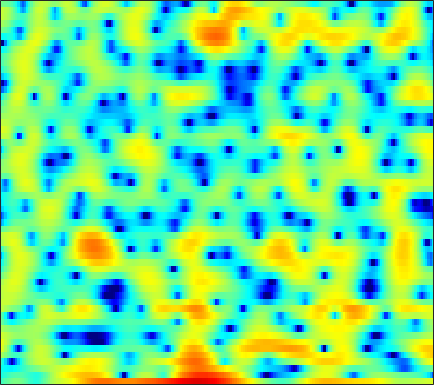

Source data for this figure (header and first rows):
-2.821, -2.3224, -1.6728, -1.1444, -0.8357, -0.47761, -0.30386, -0.25212, -0.29686, -0.53167, -0.91118, -1.2499, -1.8433, -2.4906, -2.9628, -3.5098, -3.685, -3.5434, -2.9743, -2.0992, -1.1587, -0.45782, 0.38503, 1.1235
-4.31, -3.846, -3.262, -2.77, -2.453, -2.129, -1.903, -1.804, -1.762, -1.817, -1.996, -2.188, -2.533, -2.95, -3.264, -3.629, -3.783, -3.698, -3.276, -2.542, -1.615, -0.8708, 0.1173, 1.047
-4.354, -4.637, -4.991, -5.265, -5.378, -5.359, -5.103, -4.819, -4.285, -3.689, -3.078, -2.641, -2.087, -1.56, -1.208, -0.7734, -0.3599, -0.06693, 0.3081, 0.6672, 1.012, 1.273, 1.608, 1.927
-2.818, -4.241, -6.695, -10.13, -13.71, -18.13, -13.95, -10.39, -6.967, -4.552, -2.758, -1.659, -0.4587, 0.4991, 1.085, 1.72, 2.214, 2.486, 2.734, 2.857, 2.861, 2.789, 2.584, 2.275
1.878, 1.077, 0.01533, -0.9876, -1.642, -2.301, -2.671, -2.732, -2.511, -2.006, -1.29, -0.6923, 0.1438, 0.9484, 1.475, 2.1, 2.542, 2.763, 2.903, 2.856, 2.606, 2.262, 1.594, 0.6345
4.134, 3.21, 1.784, 0.06178, -1.486, -4.063, -7.596, -11.39, -16.31, -11.49, -6.736, -4.304, -1.939, -0.2005, 0.7595, 1.727, 2.373, 2.681, 2.89, 2.843, 2.565, 2.212, 1.567, 0.7421
4.252, 3.621, 2.684, 1.639, 0.8194, -0.2888, -1.314, -1.901, -2.282, -2.13, -1.544, -0.9617, -0.1694, 0.5676, 1.021, 1.483, 1.748, 1.814, 1.719, 1.424, 0.9057, 0.3751, -0.5015, -1.582
3.18, 2.854, 2.41, 1.958, 1.641, 1.248, 0.9456, 0.7912, 0.6715, 0.6619, 0.7347, 0.8245, 0.9918, 1.148, 1.228, 1.286, 1.241, 1.125, 0.8446, 0.3751, -0.2817, -0.9196, -2.002, -3.401
1.585, 1.291, 0.8911, 0.5048, 0.2666, 0.04438, -0.05905, -0.05912, 0.02923, 0.1956, 0.416, 0.5962, 0.8381, 1.073, 1.227, 1.379, 1.455, 1.454, 1.349, 1.139, 0.7867, 0.4243, -0.2123, -0.9945
-0.748, -1.534, -2.759, -4.024, -4.763, -5.193, -4.842, -4.268, -3.405, -2.585, -1.893, -1.435, -0.8839, -0.3555, 0.03157, 0.5655, 1.068, 1.414, 1.796, 2.054, 2.158, 2.167, 2.069, 1.887
-0.9821, -2.212, -4.684, -8.598, -13.01, -15.29, -10.21, -7.589, -5.64, -4.804, -4.722, -5.038, -5.514, -5.342, -4.473, -2.747, -0.9705, 0.1855, 1.429, 2.33, 2.892, 3.143, 3.263, 3.199
2.478, 2.221, 1.674, 1.024, 0.5706, 0.1174, -0.2011, -0.4464, -0.9101, -1.755, -3.277, -5.001, -8.059, -9.867, -7.947, -4.278, -1.471, 0.08796, 1.525, 2.428, 2.88, 2.963, 2.719, 2.052
2.529, 2.683, 2.75, 2.684, 2.575, 2.336, 2.021, 1.739, 1.281, 0.7234, 0.1301, -0.2991, -0.7545, -1.016, -1.027, -0.8334, -0.5087, -0.2559, 0.02123, 0.1583, 0.1009, -0.1224, -0.661, -1.553
2.145, 2.403, 2.648, 2.774, 2.792, 2.722, 2.552, 2.35, 1.997, 1.571, 1.078, 0.6728, 0.1088, -0.4556, -0.8663, -1.371, -1.818, -2.088, -2.36, -2.543, -2.648, -2.729, -2.847, -3.007
2.208, 2.563, 2.943, 3.214, 3.34, 3.397, 3.312, 3.154, 2.819, 2.333, 1.672, 1.063, 0.0947, -1.063, -2.064, -3.546, -5.109, -6.196, -7.158, -7.255, -6.61, -5.906, -4.961, -4.188
1.402, 1.989, 2.668, 3.207, 3.509, 3.762, 3.84, 3.781, 3.531, 3.061, 2.364, 1.673, 0.4859, -1.069, -2.547, -5.104, -8.712, -12.78, -22.19, -16.94, -10.97, -8.418, -6.167, -4.697
-1.092, -0.07308, 1.086, 2.015, 2.567, 3.12, 3.462, 3.575, 3.535, 3.281, 2.811, 2.314, 1.45, 0.3699, -0.5644, -1.933, -3.328, -4.273, -5.16, -5.475, -5.271, -4.917, -4.377, -3.84
-3.541, -2.227, -0.7112, 0.5577, 1.351, 2.192, 2.803, 3.109, 3.314, 3.308, 3.094, 2.807, 2.275, 1.595, 1.002, 0.1333, -0.7744, -1.447, -2.296, -3.039, -3.651, -3.987, -4.28, -4.335
-5.227, -3.721, -1.85, -0.2351, 0.7889, 1.894, 2.716, 3.155, 3.521, 3.649, 3.562, 3.369, 2.958, 2.381, 1.85, 1.008, 0.01364, -0.832, -2.12, -3.617, -5.326, -6.715, -8.378, -9.169
-7.933, -5.167, -2.369, -0.2934, 0.915, 2.147, 2.993, 3.415, 3.732, 3.799, 3.651, 3.412, 2.958, 2.361, 1.839, 1.041, 0.08277, -0.7725, -2.162, -3.946, -6.343, -8.768, -13.4, -17.91
-3.359, -1.896, -0.1646, 1.237, 2.065, 2.868, 3.353, 3.516, 3.473, 3.157, 2.608, 2.08, 1.281, 0.5028, -0.01717, -0.5735, -1.013, -1.326, -1.81, -2.449, -3.244, -3.896, -4.66, -5.153
1.679, 2.164, 2.8, 3.355, 3.669, 3.918, 3.922, 3.733, 3.185, 2.245, 0.8398, -0.559, -2.919, -5.579, -6.942, -6.5, -4.63, -3.33, -2.066, -1.34, -1.046, -1.053, -1.328, -1.896
2.239, 2.481, 2.824, 3.122, 3.286, 3.375, 3.251, 2.99, 2.379, 1.403, -0.03944, -1.502, -4.086, -7.264, -9.007, -7.835, -4.992, -3.208, -1.488, -0.3714, 0.2352, 0.4096, 0.305, -0.165
-1.513, -1.11, -0.4963, 0.09649, 0.4765, 0.8407, 1.029, 1.044, 0.8889, 0.5551, 0.07959, -0.3436, -0.8947, -1.289, -1.399, -1.234, -0.7619, -0.3066, 0.3011, 0.8017, 1.139, 1.258, 1.234, 1.007
-8.744, -7.067, -5.102, -3.553, -2.659, -1.78, -1.194, -0.9127, -0.7092, -0.6384, -0.6102, -0.595, -0.5057, -0.3256, -0.1104, 0.2724, 0.7208, 1.072, 1.516, 1.88, 2.138, 2.244, 2.251, 2.099
-12.42, -9.712, -7.022, -5.124, -4.101, -3.173, -2.67, -2.521, -2.555, -2.719, -2.877, -2.842, -2.505, -1.817, -1.145, -0.1861, 0.7392, 1.367, 2.082, 2.643, 3.023, 3.19, 3.263, 3.15
-7.223, -6.289, -5.083, -4.089, -3.55, -3.151, -3.191, -3.559, -4.577, -6.364, -9.033, -11.04, -10.48, -6.886, -4.412, -1.862, 0.02413, 1.099, 2.187, 2.953, 3.461, 3.696, 3.835, 3.795
-5.631, -4.781, -3.842, -3.121, -2.728, -2.445, -2.489, -2.793, -3.641, -5.085, -7.047, -8.275, -7.856, -5.378, -3.437, -1.297, 0.2688, 1.139, 1.972, 2.515, 2.859, 3.019, 3.129, 3.145
-4.937, -4.543, -3.958, -3.236, -2.649, -1.885, -1.26, -0.9083, -0.6363, -0.5121, -0.4476, -0.3453, -0.08647, 0.3242, 0.6565, 1.056, 1.298, 1.34, 1.205, 0.9134, 0.5599, 0.3473, 0.269, 0.4452
-6.428, -7.866, -8.589, -6.891, -4.925, -2.52, -0.6417, 0.4381, 1.523, 2.279, 2.785, 3.015, 3.171, 3.139, 2.985, 2.573, 1.868, 1.1, -0.3259, -2.327, -5.015, -7.268, -8.582, -6.483
-6.192, -8.847, -10.95, -7.988, -5.132, -2.154, 0.008595, 1.216, 2.423, 3.233, 3.718, 3.891, 3.89, 3.626, 3.257, 2.503, 1.425, 0.3723, -1.417, -3.752, -6.67, -9.031, -10.49, -8.505
-1.03, -1.356, -1.414, -0.9901, -0.4219, 0.494, 1.419, 2.038, 2.706, 3.161, 3.384, 3.4, 3.204, 2.767, 2.275, 1.411, 0.3154, -0.6402, -2.038, -3.491, -4.827, -5.606, -6.186, -6.149
0.6606, 0.7324, 0.9568, 1.306, 1.627, 2.101, 2.561, 2.868, 3.18, 3.353, 3.353, 3.224, 2.864, 2.278, 1.672, 0.6599, -0.6096, -1.723, -3.397, -5.238, -7.094, -8.299, -9.37, -9.573
0.05468, 0.4586, 1.059, 1.681, 2.128, 2.67, 3.124, 3.393, 3.639, 3.736, 3.669, 3.495, 3.086, 2.45, 1.806, 0.6955, -0.748, -2.094, -4.322, -7.24, -11.32, -15.88, -26.49, -19.79
-2.985, -1.852, -0.4348, 0.7755, 1.531, 2.339, 2.95, 3.288, 3.604, 3.771, 3.788, 3.698, 3.424, 2.945, 2.44, 1.538, 0.3556, -0.7377, -2.486, -4.573, -6.929, -8.653, -10.35, -10.87
-7.555, -4.653, -2.045, -0.3261, 0.5758, 1.403, 1.933, 2.207, 2.49, 2.734, 2.948, 3.073, 3.142, 3.052, 2.851, 2.391, 1.698, 1.042, 0.0006502, -1.159, -2.33, -3.165, -4.127, -4.88
-2.91, -1.713, -0.4675, 0.2842, 0.515, 0.4209, -0.02816, -0.4434, -0.7913, -0.5483, 0.269, 1.022, 1.929, 2.56, 2.805, 2.831, 2.529, 2.111, 1.341, 0.3992, -0.6193, -1.363, -2.204, -2.752
2.392, 2.495, 2.45, 2.061, 1.436, -0.01708, -2.553, -5.736, -14.34, -12.62, -4.808, -1.771, 0.7326, 2.191, 2.809, 3.116, 2.928, 2.48, 1.505, 0.08252, -1.771, -3.356, -5.345, -6.18
3.589, 3.466, 3.159, 2.622, 2.039, 0.9816, -0.3611, -1.424, -2.473, -2.424, -1.338, -0.3244, 0.8701, 1.693, 2.039, 2.132, 1.802, 1.266, 0.1233, -1.605, -4.14, -6.856, -12.33, -16.09
2.371, 2.358, 2.259, 2.064, 1.85, 1.506, 1.134, 0.8817, 0.6442, 0.5691, 0.6444, 0.7623, 0.931, 1.023, 1, 0.8259, 0.4488, 0.02759, -0.7309, -1.688, -2.792, -3.618, -4.498, -4.859
0.8968, 1.104, 1.328, 1.489, 1.562, 1.597, 1.574, 1.519, 1.424, 1.307, 1.166, 1.045, 0.8561, 0.64, 0.453, 0.1785, -0.1291, -0.3799, -0.749, -1.142, -1.544, -1.825, -2.143, -2.37
-0.5975, -0.06321, 0.59, 1.139, 1.48, 1.819, 2.022, 2.085, 2.041, 1.852, 1.531, 1.212, 0.7106, 0.1827, -0.1763, -0.5598, -0.7765, -0.8388, -0.8237, -0.7788, -0.7598, -0.7966, -0.925, -1.135
-2.285, -1.236, -0.005821, 1.037, 1.695, 2.397, 2.873, 3.071, 3.088, 2.802, 2.19, 1.5, 0.2857, -1.216, -2.362, -3.43, -3.417, -2.777, -1.645, -0.6468, 0.04136, 0.3302, 0.4179, 0.1733
-4.749, -3.386, -1.686, -0.07568, 1.019, 2.271, 3.212, 3.674, 3.946, 3.778, 3.093, 2.183, 0.2669, -2.839, -6.651, -18.44, -12.16, -6.315, -2.376, -0.1724, 1.069, 1.566, 1.756, 1.441
-11.23, -10.53, -7.982, -4.825, -2.692, -0.3748, 1.343, 2.256, 3.032, 3.326, 3.158, 2.745, 1.832, 0.6316, -0.2989, -1.168, -1.23, -0.7949, 0.04861, 0.8062, 1.308, 1.482, 1.434, 1.077
-17.51, -18.9, -12.96, -7.735, -4.917, -2.107, -0.07473, 1.06, 2.127, 2.759, 3.03, 3.028, 2.823, 2.448, 2.115, 1.69, 1.336, 1.133, 0.9091, 0.7046, 0.4894, 0.3019, 0.006431, -0.3421
-7.494, -6.831, -5.471, -3.753, -2.406, -0.75, 0.6557, 1.524, 2.419, 3.021, 3.348, 3.428, 3.34, 3.052, 2.724, 2.149, 1.449, 0.8543, -0.01121, -0.8934, -1.715, -2.221, -2.679, -2.9
-3.813, -3.033, -1.972, -0.8827, -0.07048, 0.9619, 1.886, 2.477, 3.108, 3.545, 3.766, 3.789, 3.609, 3.196, 2.722, 1.851, 0.6812, -0.4173, -2.196, -4.353, -6.774, -8.401, -9.322, -8.502
-2.278, -1.609, -0.7254, 0.1452, 0.7749, 1.573, 2.3, 2.775, 3.284, 3.635, 3.805, 3.799, 3.59, 3.128, 2.591, 1.603, 0.2333, -1.098, -3.391, -6.537, -11.09, -16.16, -19.91, -13.91
-2.283, -1.883, -1.205, -0.417, 0.211, 1.029, 1.78, 2.28, 2.847, 3.266, 3.525, 3.603, 3.541, 3.251, 2.865, 2.113, 1.06, 0.05951, -1.554, -3.435, -5.41, -6.76, -8.086, -8.712
-4.976, -4.869, -3.956, -2.601, -1.573, -0.3554, 0.6459, 1.269, 1.974, 2.565, 3.05, 3.34, 3.603, 3.692, 3.624, 3.309, 2.739, 2.138, 1.107, -0.177, -1.705, -3.022, -5.063, -7.606
-19.77, -20.16, -9.667, -5.536, -3.747, -2.268, -1.4, -0.9575, -0.442, 0.2131, 1.068, 1.776, 2.672, 3.408, 3.801, 4.078, 4.054, 3.841, 3.289, 2.438, 1.273, 0.1647, -1.671, -4.018
-4.438, -4.833, -4.551, -4.006, -3.787, -4.03, -5.03, -6.282, -8.147, -8.065, -5.276, -2.976, -0.469, 1.363, 2.356, 3.283, 3.797, 3.941, 3.854, 3.482, 2.858, 2.264, 1.332, 0.3633
-0.1598, -0.6261, -1.234, -1.939, -2.627, -3.905, -5.848, -7.913, -11.26, -11.78, -7.926, -5.153, -2.316, -0.2552, 0.903, 2.021, 2.741, 3.052, 3.2, 3.078, 2.737, 2.377, 1.819, 1.238
1.547, 1.163, 0.5636, -0.149, -0.7736, -1.689, -2.637, -3.298, -3.881, -3.9, -3.311, -2.583, -1.417, -0.2423, 0.5652, 1.447, 2.067, 2.349, 2.466, 2.292, 1.853, 1.365, 0.592, -0.2258
2.746, 2.47, 1.973, 1.343, 0.7886, -0.04802, -0.9272, -1.571, -2.317, -2.745, -2.698, -2.304, -1.399, -0.2963, 0.518, 1.467, 2.152, 2.449, 2.521, 2.192, 1.407, 0.4827, -1.288, -3.697
2.785, 2.574, 2.157, 1.568, 1.002, 0.0122, -1.319, -2.59, -4.79, -7.445, -8.938, -7.705, -4.65, -1.91, -0.3069, 1.286, 2.352, 2.836, 3.079, 2.859, 2.132, 1.215, -0.6484, -3.481
-0.407, -0.553, -0.7598, -1.031, -1.329, -1.94, -2.962, -4.093, -6.273, -9.317, -11.45, -9.747, -5.979, -2.988, -1.317, 0.3353, 1.444, 1.994, 2.41, 2.504, 2.318, 2.019, 1.479, 0.8931
